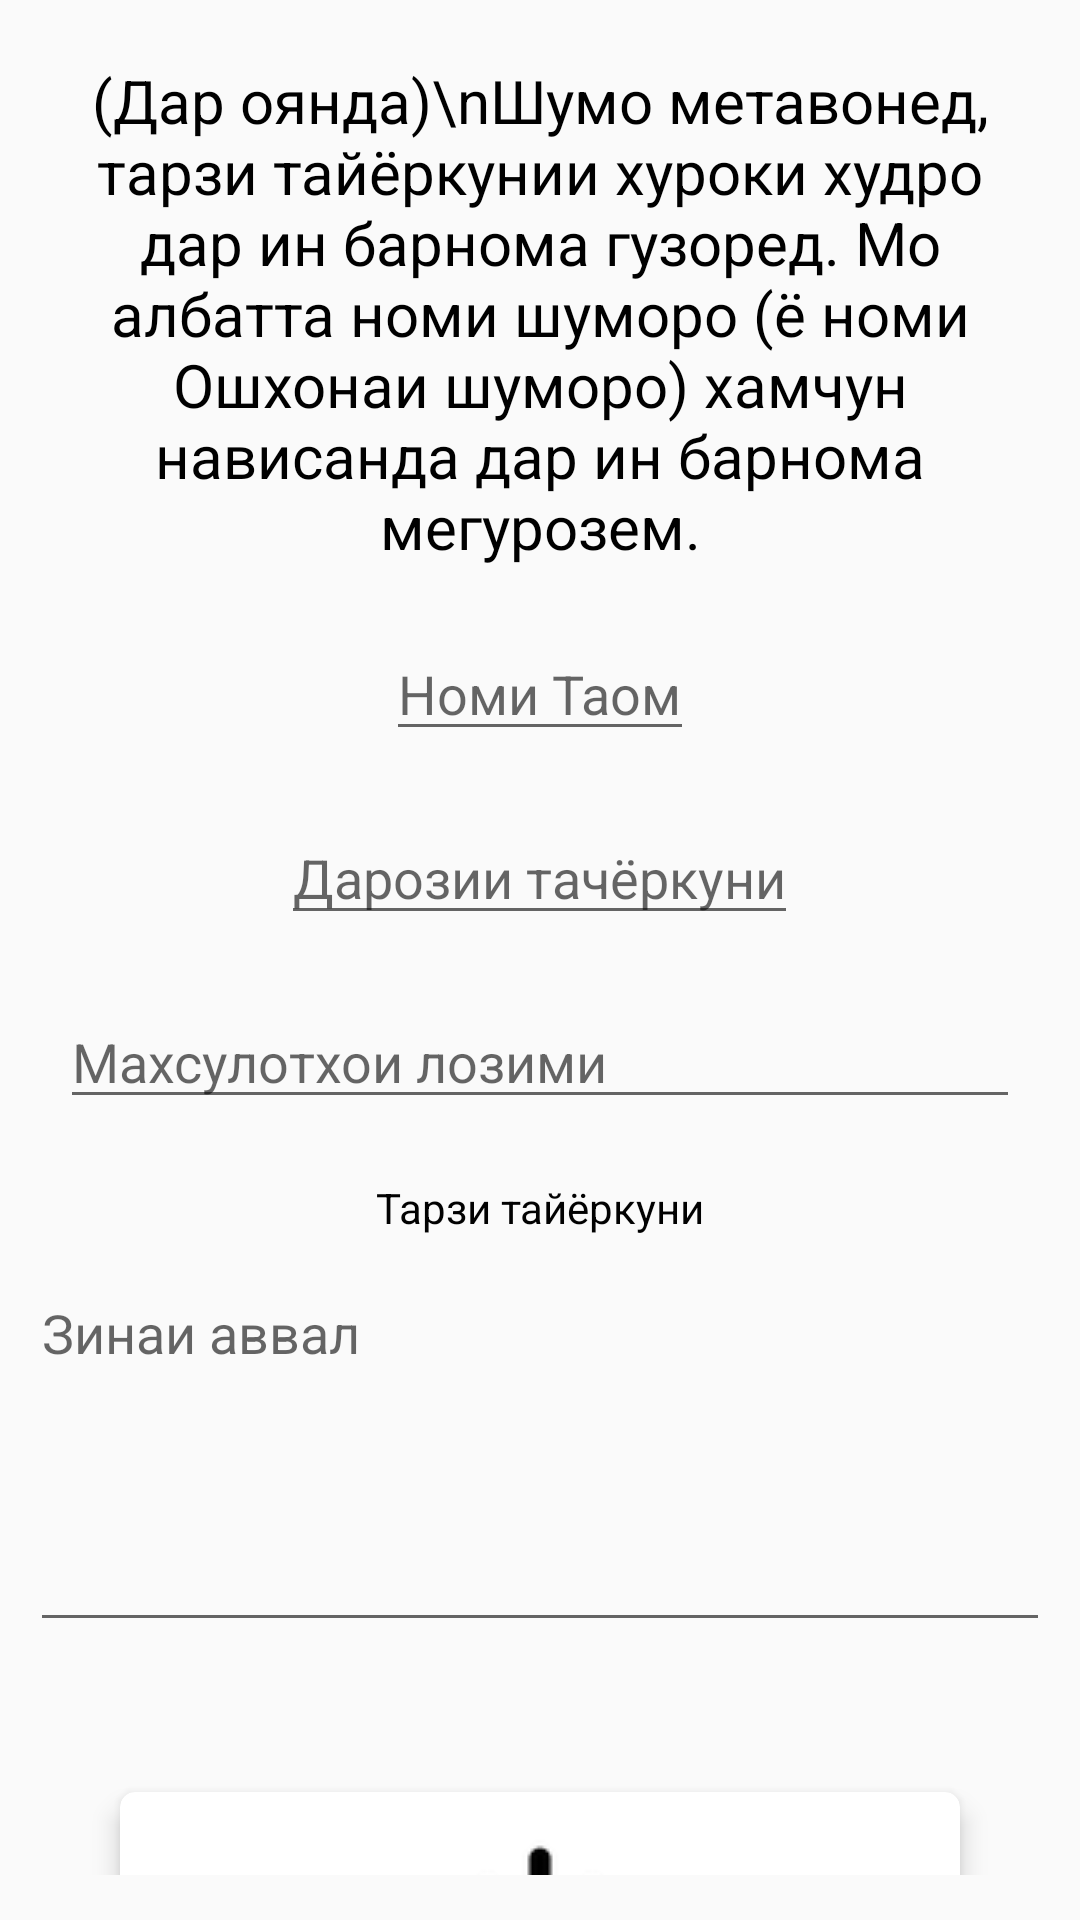

Here is an Android app screen rendered from its layout file. Give the layout XML and the strings, colors and styles it references.
<!-- AndroidManifest.xml: application theme AppTheme -->
<!-- res/layout/add_new.xml -->
<?xml version="1.0" encoding="utf-8"?>
<RelativeLayout

    xmlns:tools="http://schemas.android.com/tools"
    xmlns:android="http://schemas.android.com/apk/res/android"
    xmlns:app="http://schemas.android.com/apk/res-auto"
    xmlns:card_view="http://schemas.android.com/apk/res-auto"
    tools:showIn="@layout/activity_test"

    app:layout_behavior="@string/appbar_scrolling_view_behavior"
    android:layout_height="match_parent"
    android:layout_width="match_parent">

    <android.support.v4.widget.NestedScrollView
        xmlns:android="http://schemas.android.com/apk/res/android"
        xmlns:tools="http://schemas.android.com/tools"
        xmlns:app="http://schemas.android.com/apk/res-auto"
        android:id="@+id/add_scroll"
        android:layout_width="match_parent"
        android:layout_height="fill_parent"
        android:layout_marginBottom="15dp">
        <RelativeLayout
            android:layout_width="match_parent"
            android:layout_height="match_parent">
            <LinearLayout
                android:orientation="vertical"
                android:id="@+id/mylayout"
                android:layout_margin="10dp"
                android:gravity="center"
                android:layout_width="match_parent"
                android:layout_height="match_parent">
                <TextView
                    android:layout_width="wrap_content"
                    android:layout_height="wrap_content"
                    android:text="(Дар оянда)\nШумо метавонед, тарзи тайёркунии хуроки худро дар ин барнома гузоред. Мо албатта номи шуморо (ё номи Ошхонаи шуморо) хамчун нависанда дар ин барнома мегурозем."
                    android:textAlignment="center"
                    android:layout_margin="10dp"
                    android:id="@+id/add_text_info"
                    android:textColor="#000000"
                    android:textSize="20sp"/>
                <EditText
                    android:layout_width="wrap_content"
                    android:layout_height="wrap_content"
                    android:layout_centerHorizontal="true"
                    android:layout_margin="10dp"
                    android:id="@+id/add_title"
                    android:hint="Номи Таом"/>
                <EditText
                    android:layout_width="wrap_content"
                    android:layout_height="wrap_content"
                    android:layout_centerHorizontal="true"
                    android:layout_margin="10dp"
                    android:id="@+id/add_time"
                    android:hint="Дарозии тачёркуни"/>

                <EditText
                    android:layout_width="match_parent"
                    android:layout_height="wrap_content"
                    android:layout_margin="10dp"
                    android:id="@+id/add_mahsulot"
                    android:hint="Махсулотхои лозими"/>

                <TextView
                    android:layout_width="match_parent"
                    android:layout_height="wrap_content"
                    android:text="Тарзи тайёркуни"
                    android:id="@+id/add_tarz"
                    android:layout_margin="10dp"
                    android:layout_below="@+id/add_mahsulot"
                    android:textAlignment="center"
                    android:gravity="center"
                    android:textColor="#010101"/>
                <EditText
                    android:layout_width="match_parent"
                    android:layout_height="wrap_content"
                    android:id="@+id/add_step_1"
                    android:lines="5"
                    android:gravity="top|left"
                    android:hint="Зинаи аввал"/>

            </LinearLayout>

            <android.support.v7.widget.CardView
                android:layout_width="match_parent"
                android:layout_height="match_parent"
                android:layout_below="@+id/mylayout"
                android:id="@+id/card_view"
                android:layout_margin="40dp"
                card_view:cardCornerRadius="5dp"
                card_view:cardElevation="5dp">
                <ImageView
                    android:layout_width="200dp"
                    android:layout_height="200dp"
                    android:layout_gravity="center"
                    android:id="@+id/iv_1"
                    android:src="@drawable/add_image"
                    />
                <TextView
                    android:layout_width="match_parent"
                    android:layout_height="match_parent"
                    android:layout_gravity="bottom"
                    android:id="@+id/tv_im_1"
                    android:textSize="20sp"
                    android:textColor="#000000"
                    android:layout_margin="10dp"
                    android:text="Иловаи аксxo."/>
            </android.support.v7.widget.CardView>

            <android.support.v7.widget.CardView
                android:id="@+id/add_submit"
                xmlns:card_view="http://schemas.android.com/apk/res-auto"
                android:layout_width="match_parent"
                android:layout_height="wrap_content"
                android:layout_below="@id/card_view"
                android:layout_marginRight="50dp"
                android:layout_marginLeft="50dp"
                android:layout_marginBottom="10dp"
                card_view:cardCornerRadius="5dp"
                card_view:cardElevation="5dp"
                android:background="@color/colorAccent"
                card_view:cardUseCompatPadding="true">

                <TextView
                    android:layout_width="match_parent"
                    android:layout_height="wrap_content"
                    android:text="Барои Мо равон кунед"
                    android:textAlignment="center"
                    android:gravity="center"
                    android:layout_margin="10dp"
                    android:textColor="#010101"/>
            </android.support.v7.widget.CardView>

        </RelativeLayout>

    </android.support.v4.widget.NestedScrollView>
</RelativeLayout>
<!-- res/layout/activity_test.xml (included above) -->
<?xml version="1.0" encoding="utf-8"?>
<android.support.design.widget.CoordinatorLayout xmlns:android="http://schemas.android.com/apk/res/android"
    xmlns:app="http://schemas.android.com/apk/res-auto"
    xmlns:tools="http://schemas.android.com/tools"
    android:layout_width="match_parent"
    android:layout_height="match_parent"
    tools:context="msoff.tajikcuisine.Test">

    <android.support.design.widget.AppBarLayout
        android:layout_width="match_parent"
        android:layout_height="wrap_content"
        android:theme="@style/AppTheme.AppBarOverlay">

        <android.support.v7.widget.Toolbar
            android:id="@+id/toolbar"
            android:layout_width="match_parent"
            android:layout_height="?attr/actionBarSize"
            android:background="?attr/colorPrimary"
            app:popupTheme="@style/AppTheme.PopupOverlay" />

    </android.support.design.widget.AppBarLayout>

    <include layout="@layout/add_new" />

    <android.support.design.widget.FloatingActionButton
        android:id="@+id/fab"
        android:layout_width="wrap_content"
        android:layout_height="wrap_content"
        android:layout_gravity="bottom|end"
        android:layout_marginBottom="55dp"
        android:layout_marginRight="@dimen/fab_margin"
        android:src="@drawable/plus"/>

</android.support.design.widget.CoordinatorLayout>
<!-- resources referenced by this layout -->
<resources>
  <color name="colorAccent">#4CAF50</color>
  <dimen name="fab_margin">16dp</dimen>
  <!-- drawable add_image: png bitmap (drawable, 6081 bytes) -->
  <!-- drawable plus: png bitmap (drawable, 1193 bytes) -->
  <style name="AppTheme.AppBarOverlay" parent="ThemeOverlay.AppCompat.Dark.ActionBar" />
  <style name="AppTheme.PopupOverlay" parent="ThemeOverlay.AppCompat.Light" />
  <style name="AppTheme" parent="Theme.AppCompat.Light.DarkActionBar">
          
          <item name="colorPrimary">@color/colorPrimary</item>
          <item name="colorPrimaryDark">@color/colorPrimaryDark</item>
          <item name="colorAccent">@color/colorAccent</item>
      </style>
  <color name="colorPrimary">#4CAF50</color>
  <color name="colorPrimaryDark">#2E7D32</color>
</resources>
